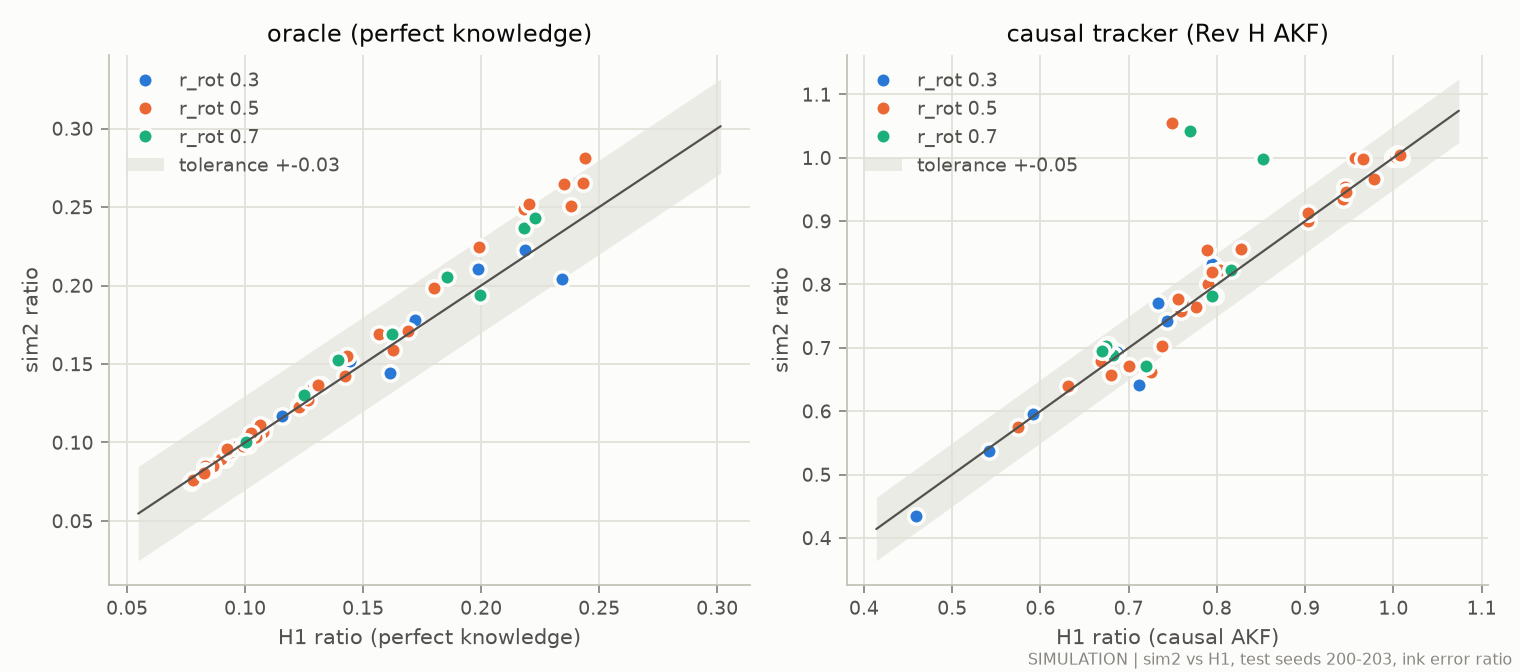

The file beside this chart, header and first rows:
controller, r_rot, seed, f0_Hz, amp_mm, kind, h1_ratio, sim2_ratio, difference, unmod_rel_diff
oracle, 0.3, 200, 8, 1, trans, 0.132, 0.1369, 0.004942, 0.0003664
oracle, 0.3, 200, 8, 2, trans, 0.1613, 0.1446, -0.01675, -0.003769
oracle, 0.3, 200, 12, 1, trans, 0.1987, 0.2104, 0.01172, -0.009
oracle, 0.3, 200, 12, 2, trans, 0.2344, 0.2042, -0.0302, -0.003473
oracle, 0.3, 201, 8, 1, trans, 0.1157, 0.1172, 0.001461, 0.003019
oracle, 0.3, 201, 8, 2, trans, 0.1446, 0.1522, 0.007569, -0.00257
oracle, 0.3, 201, 12, 1, trans, 0.1718, 0.178, 0.006213, -0.004327
oracle, 0.3, 201, 12, 2, trans, 0.2186, 0.2223, 0.003709, -0.01148
oracle, 0.5, 200, 4, 0.3, trans, 0.0771, 0.07472, -0.00238, 0.00339
oracle, 0.5, 200, 4, 1, trans, 0.0781, 0.076, -0.002098, 0.002657
oracle, 0.5, 200, 4, 2, trans, 0.09128, 0.08937, -0.001905, -0.0004284
oracle, 0.5, 200, 8, 0.3, trans, 0.09965, 0.09816, -0.001497, 0.0003752
oracle, 0.5, 200, 8, 1, trans, 0.1286, 0.135, 0.006387, 0.0009227
oracle, 0.5, 200, 8, 2, trans, 0.1625, 0.1588, -0.003753, -0.004055
oracle, 0.5, 200, 12, 0.3, trans, 0.1067, 0.1108, 0.004101, -0.004431
oracle, 0.5, 200, 12, 1, trans, 0.218, 0.2485, 0.03057, -0.01282
oracle, 0.5, 200, 12, 2, trans, 0.2381, 0.2506, 0.01253, -0.003017
oracle, 0.5, 201, 4, 0.3, trans, 0.08969, 0.08974, 5.25329e-05, 0.006496
oracle, 0.5, 201, 4, 1, trans, 0.08585, 0.08321, -0.00263, 0.004564
oracle, 0.5, 201, 4, 2, trans, 0.0936, 0.09366, 6.55547e-05, 0.001608
oracle, 0.5, 201, 8, 0.3, trans, 0.08657, 0.08514, -0.00143, -0.003613
oracle, 0.5, 201, 8, 1, trans, 0.1081, 0.1099, 0.001723, 0.004647
oracle, 0.5, 201, 8, 2, trans, 0.1434, 0.155, 0.01163, -0.002139
oracle, 0.5, 201, 12, 0.3, trans, 0.08305, 0.08503, 0.001979, -0.01453
oracle, 0.5, 201, 12, 1, trans, 0.18, 0.1983, 0.01825, -0.007232
oracle, 0.5, 201, 12, 2, trans, 0.2353, 0.2644, 0.0291, -0.01244
oracle, 0.5, 202, 4, 0.3, trans, 0.09563, 0.09731, 0.001678, 0.00568
oracle, 0.5, 202, 4, 1, trans, 0.1011, 0.09854, -0.002579, 0.003871
oracle, 0.5, 202, 4, 2, trans, 0.1077, 0.1068, -0.0009574, 0.0009662
oracle, 0.5, 202, 8, 0.3, trans, 0.1048, 0.1038, -0.001008, -0.00276
oracle, 0.5, 202, 8, 1, trans, 0.1248, 0.1276, 0.002754, 0.004464
oracle, 0.5, 202, 8, 2, trans, 0.1569, 0.1694, 0.01255, -0.003358
oracle, 0.5, 202, 12, 0.3, trans, 0.1063, 0.111, 0.004715, -0.005378
oracle, 0.5, 202, 12, 1, trans, 0.1992, 0.2248, 0.0256, -0.01057
oracle, 0.5, 202, 12, 2, trans, 0.244, 0.2815, 0.03743, -0.01474
oracle, 0.5, 203, 4, 0.3, trans, 0.08317, 0.08156, -0.001609, 0.00671
oracle, 0.5, 203, 4, 1, trans, 0.08265, 0.08059, -0.002055, 0.003458
oracle, 0.5, 203, 4, 2, trans, 0.09231, 0.09607, 0.003764, -0.0004058
oracle, 0.5, 203, 8, 0.3, trans, 0.09893, 0.09775, -0.001181, 0.002684
oracle, 0.5, 203, 8, 1, trans, 0.1309, 0.1366, 0.005632, 0.001652
oracle, 0.5, 203, 8, 2, trans, 0.1689, 0.171, 0.002136, -0.004839
oracle, 0.5, 203, 12, 0.3, trans, 0.1024, 0.1064, 0.003972, -0.00523
oracle, 0.5, 203, 12, 1, trans, 0.2203, 0.2521, 0.0318, -0.01116
oracle, 0.5, 203, 12, 2, trans, 0.2431, 0.2651, 0.02197, -0.01459
oracle, 0.5, 200, 8, 1, wrist, 0.1228, 0.123, 0.0002444, 0.0007966
oracle, 0.5, 201, 8, 1, wrist, 0.1228, 0.1227, -0.0001348, 0.002957
oracle, 0.5, 202, 8, 1, wrist, 0.1421, 0.1421, -8.79816e-05, 0.001996
oracle, 0.5, 203, 8, 1, wrist, 0.1268, 0.127, 0.0001748, 0.001129
oracle, 0.7, 200, 8, 1, trans, 0.1251, 0.1305, 0.005412, 0.000876
oracle, 0.7, 200, 8, 2, trans, 0.1622, 0.1693, 0.007168, -0.007282
oracle, 0.7, 200, 12, 1, trans, 0.2182, 0.2365, 0.0183, -0.001042
oracle, 0.7, 200, 12, 2, trans, 0.1995, 0.1939, -0.00565, 0.03108
oracle, 0.7, 201, 8, 1, trans, 0.1002, 0.1005, 0.0002086, 0.007384
oracle, 0.7, 201, 8, 2, trans, 0.1394, 0.1522, 0.01281, -0.002691
oracle, 0.7, 201, 12, 1, trans, 0.1856, 0.2051, 0.0195, 0.002525
oracle, 0.7, 201, 12, 2, trans, 0.2226, 0.2432, 0.02062, -0.02192
akf, 0.3, 200, 8, 1, trans, 0.743, 0.7431, 1.77443e-05, 0.0003664
akf, 0.3, 200, 8, 2, trans, 0.7117, 0.6421, -0.06959, -0.003769
akf, 0.3, 200, 12, 1, trans, 0.592, 0.5953, 0.00323, -0.009
akf, 0.3, 200, 12, 2, trans, 0.4589, 0.434, -0.02483, -0.003473
... 52 more rows
